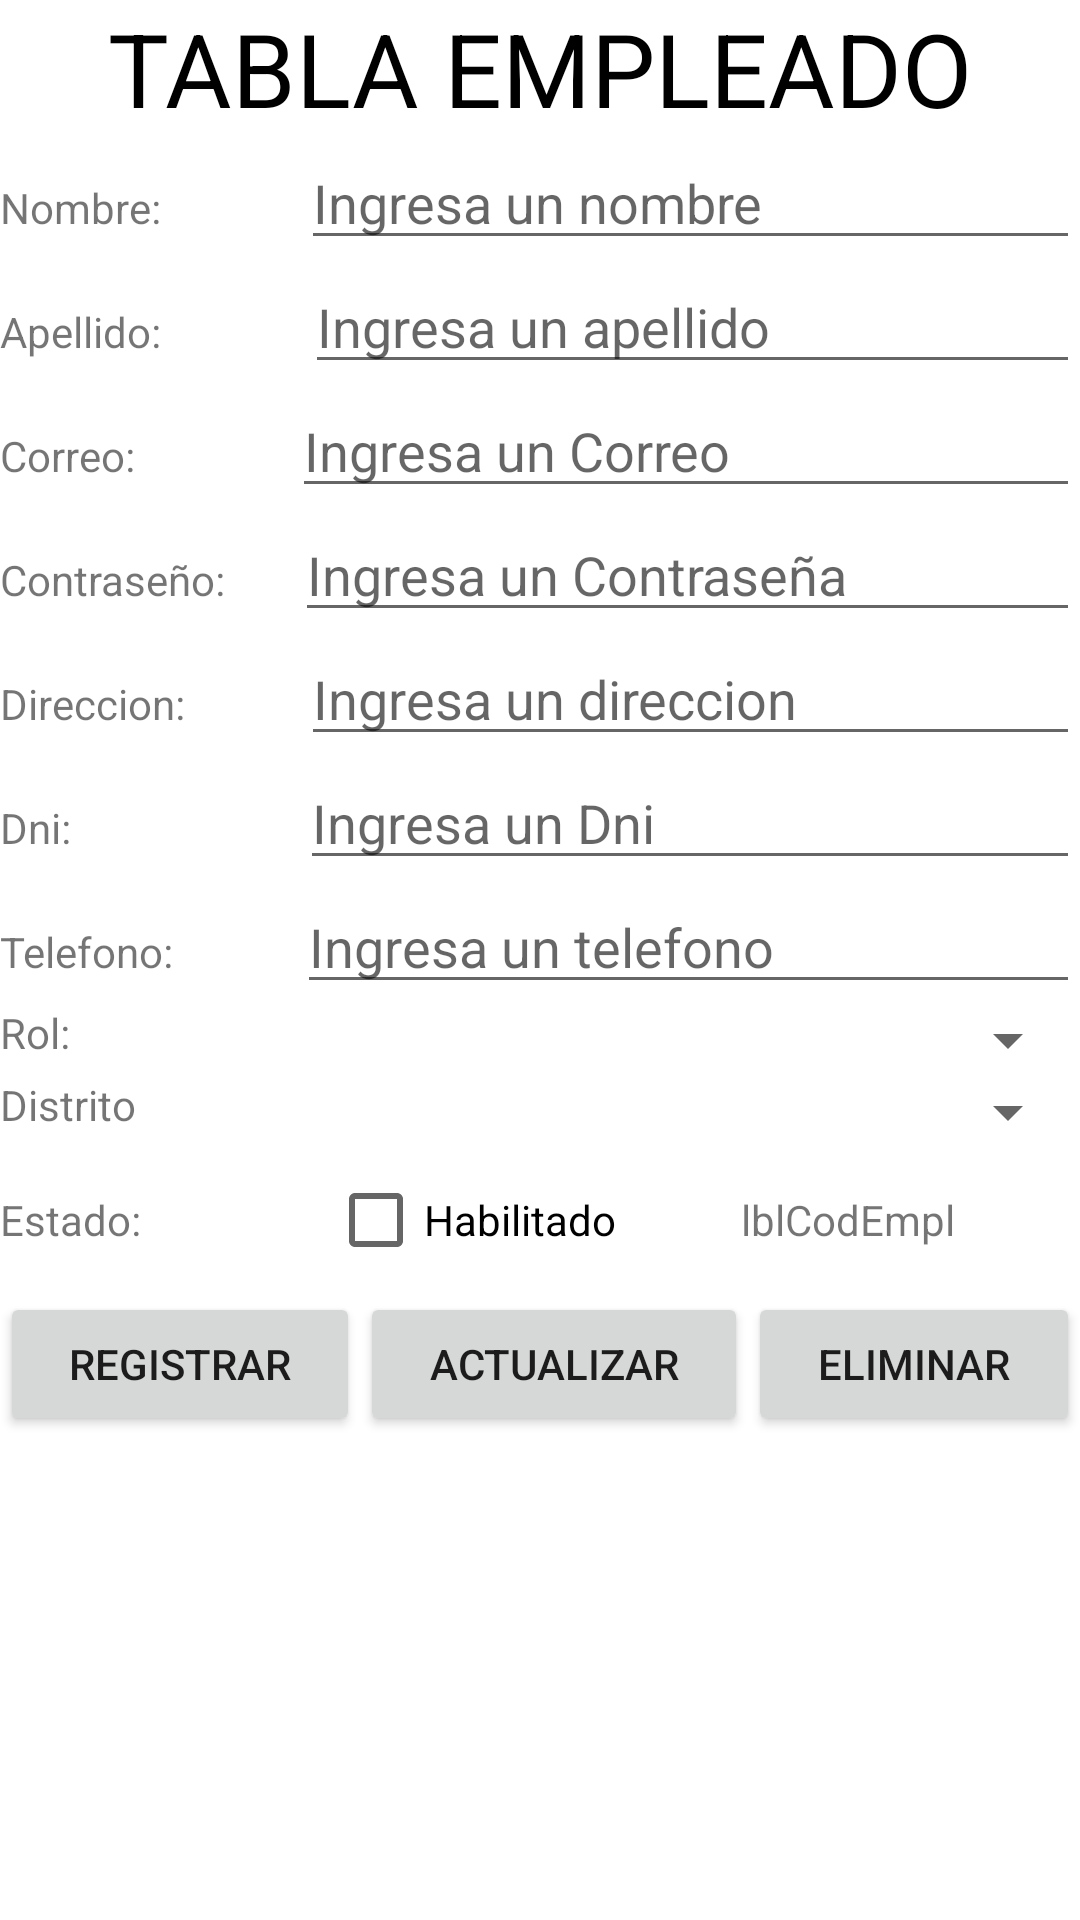

This screen was rendered from an Android layout file. Write that file and the resources it references.
<!-- AndroidManifest.xml: application theme Theme.Sistema_Modas -->
<!-- res/layout/fragmento__empleado.xml -->
<?xml version="1.0" encoding="utf-8"?>
<FrameLayout xmlns:android="http://schemas.android.com/apk/res/android"
    xmlns:tools="http://schemas.android.com/tools"
    android:layout_width="match_parent"
    android:layout_height="match_parent"
    tools:context=".Fragmento_Empleado">


    <LinearLayout
        android:layout_width="match_parent"
        android:layout_height="match_parent"
        android:orientation="vertical">

        <LinearLayout
            android:layout_width="match_parent"
            android:layout_height="wrap_content"
            android:orientation="horizontal">

            <TextView
                android:id="@+id/textView3"
                android:layout_width="wrap_content"
                android:layout_height="wrap_content"
                android:layout_weight="1"
                android:text="TABLA EMPLEADO"
                android:textAlignment="center"
                android:textColor="@color/black"
                android:textSize="34sp" />

        </LinearLayout>

        <LinearLayout
            android:layout_width="match_parent"
            android:layout_height="wrap_content"
            android:orientation="horizontal">
            <TextView
                android:id="@+id/textView"
                android:layout_width="51dp"
                android:layout_height="wrap_content"
                android:layout_weight="1"
                android:text="Nombre:" />

            <EditText
                android:id="@+id/txtNom"
                android:layout_width="wrap_content"
                android:layout_height="wrap_content"
                android:layout_weight="1"
                android:ems="10"
                android:hint="Ingresa un nombre"
                android:inputType="textPersonName" />

        </LinearLayout>

        <LinearLayout
            android:layout_width="match_parent"
            android:layout_height="wrap_content"
            android:orientation="horizontal">

            <TextView
                android:id="@+id/textView19"
                android:layout_width="wrap_content"
                android:layout_height="wrap_content"
                android:layout_weight="1"

                android:text="Apellido:" />

            <EditText
                android:id="@+id/txtApe"
                android:layout_width="wrap_content"
                android:layout_height="wrap_content"
                android:layout_weight="1"
                android:ems="10"
                android:hint="Ingresa un apellido"
                android:inputType="textPersonName" />

        </LinearLayout>

        <LinearLayout
            android:layout_width="match_parent"
            android:layout_height="wrap_content"
            android:orientation="horizontal">

            <TextView
                android:id="@+id/textView14"
                android:layout_width="wrap_content"
                android:layout_height="wrap_content"
                android:layout_weight="1"

                android:text="Correo:" />

            <EditText
                android:id="@+id/txtemail"
                android:layout_width="wrap_content"
                android:layout_height="wrap_content"
                android:layout_weight="1"
                android:ems="10"
                android:hint="Ingresa un Correo"
                android:inputType="textEmailAddress" />

        </LinearLayout>

        <LinearLayout
            android:layout_width="match_parent"
            android:layout_height="wrap_content"
            android:orientation="horizontal">

            <TextView
                android:id="@+id/textView18"
                android:layout_width="47dp"
                android:layout_height="wrap_content"
                android:layout_weight="1"

                android:text="Contraseño:" />

            <EditText
                android:id="@+id/editcontra"
                android:layout_width="wrap_content"
                android:layout_height="wrap_content"
                android:layout_weight="1"
                android:ems="10"
                android:hint="Ingresa un Contraseña"
                android:inputType="textPassword" />


        </LinearLayout>

        <LinearLayout
            android:layout_width="match_parent"
            android:layout_height="wrap_content"
            android:orientation="horizontal">
            <TextView
                android:id="@+id/textView9"
                android:layout_width="51dp"
                android:layout_height="wrap_content"
                android:layout_weight="1"
                android:text="Direccion:" />

            <EditText
                android:id="@+id/txtDireccion"
                android:layout_width="wrap_content"
                android:layout_height="wrap_content"
                android:layout_weight="1"
                android:ems="10"
                android:hint="Ingresa un direccion"
                android:inputType="textPersonName" />
        </LinearLayout>

        <LinearLayout
            android:layout_width="match_parent"
            android:layout_height="wrap_content"
            android:orientation="horizontal">
            <TextView
                android:id="@+id/textView5"
                android:layout_width="50dp"
                android:layout_height="29dp"
                android:layout_weight="1"
                android:text="Dni:" />

            <EditText
                android:id="@+id/editDni"
                android:layout_width="wrap_content"
                android:layout_height="wrap_content"
                android:layout_weight="1"
                android:ems="10"
                android:hint="Ingresa un Dni"
                android:inputType="number" />
        </LinearLayout>

        <LinearLayout
            android:layout_width="match_parent"
            android:layout_height="wrap_content"
            android:orientation="horizontal">
            <TextView
                android:id="@+id/textView4"
                android:layout_width="48dp"
                android:layout_height="wrap_content"
                android:layout_weight="1"
                android:text="Telefono:" />

            <EditText
                android:id="@+id/editTelefono"
                android:layout_width="wrap_content"
                android:layout_height="wrap_content"
                android:layout_weight="1"
                android:ems="10"
                android:hint="Ingresa un telefono"
                android:inputType="number" />
        </LinearLayout>

        <LinearLayout
            android:layout_width="match_parent"
            android:layout_height="wrap_content"
            android:orientation="horizontal">
            <TextView
                android:id="@+id/textView11"
                android:layout_width="258dp"
                android:layout_height="wrap_content"
                android:layout_weight="1"
                android:text="Rol:" />

            <Spinner
                android:id="@+id/cboRol"
                android:layout_width="match_parent"
                android:layout_height="wrap_content"
                android:layout_weight="1"
                tools:ignore="SpeakableTextPresentCheck,SpeakableTextPresentCheck,TouchTargetSizeCheck,TouchTargetSizeCheck" />

        </LinearLayout>
        <LinearLayout
            android:layout_width="match_parent"
            android:layout_height="wrap_content"
            android:orientation="horizontal">

            <TextView
                android:id="@+id/textView111"
                android:layout_width="258dp"
                android:layout_height="wrap_content"
                android:layout_weight="1"
                android:text="Distrito" />

            <Spinner
                android:id="@+id/cboDis"
                android:layout_width="match_parent"
                android:layout_height="wrap_content"
                android:layout_weight="1"
                tools:ignore="SpeakableTextPresentCheck,SpeakableTextPresentCheck,TouchTargetSizeCheck,TouchTargetSizeCheck" />

        </LinearLayout>
        <LinearLayout
            android:layout_width="match_parent"
            android:layout_height="wrap_content"
            android:orientation="horizontal">
            <TextView
                android:id="@+id/textView12"
                android:layout_width="68dp"
                android:layout_height="wrap_content"
                android:layout_weight="1"
                android:text="Estado:" />

            <CheckBox
                android:id="@+id/chkEstEmp"
                android:layout_width="wrap_content"
                android:layout_height="wrap_content"
                android:layout_weight="1"
                android:text="Habilitado" />

            <TextView
                android:id="@+id/lblCodEmp"
                android:layout_width="wrap_content"
                android:layout_height="wrap_content"
                android:layout_weight="1"
                android:text="lblCodEmpl" />

        </LinearLayout>
        <LinearLayout
            android:layout_width="match_parent"
            android:layout_height="wrap_content"
            android:orientation="horizontal">

            <Button
                android:id="@+id/btnRegistrarEmp"
                android:layout_width="wrap_content"
                android:layout_height="wrap_content"
                android:layout_weight="1"
                android:text="Registrar" />

            <Button
                android:id="@+id/btnActualizarEmp"
                android:layout_width="wrap_content"
                android:layout_height="wrap_content"
                android:layout_weight="1"
                android:text="Actualizar" />

            <Button
                android:id="@+id/btnEliminarEmp"
                android:layout_width="wrap_content"
                android:layout_height="wrap_content"
                android:layout_weight="1"
                android:text="Eliminar" />

        </LinearLayout>

        <LinearLayout
            android:layout_width="match_parent"
            android:layout_height="wrap_content"
            android:orientation="horizontal">

            <ListView
                android:id="@+id/lstEmpl"
                android:layout_width="match_parent"
                android:layout_height="match_parent"
                android:listSelector="@color/purple_200" />
        </LinearLayout>
    </LinearLayout>
</FrameLayout>
<!-- resources referenced by this layout -->
<resources>
  <style name="Theme.Sistema_Modas" parent="Theme.MaterialComponents.DayNight.DarkActionBar">
          
          <item name="colorPrimary">@color/purple_500</item>
          <item name="colorPrimaryVariant">@color/purple_700</item>
          <item name="colorOnPrimary">@color/white</item>
          
          <item name="colorSecondary">@color/teal_200</item>
          <item name="colorSecondaryVariant">@color/teal_700</item>
          <item name="colorOnSecondary">@color/black</item>
          
          <item name="android:statusBarColor">?attr/colorPrimaryVariant</item>
          
      </style>
  <!-- not gathered from this repository: default colours our renderer supplied (Android Studio template values) -->
  <color name="purple_200">#FFBB86FC</color>
  <color name="purple_500">#FF6200EE</color>
  <color name="purple_700">#FF3700B3</color>
  <color name="teal_200">#FF03DAC5</color>
  <color name="teal_700">#FF018786</color>
  <color name="black">#FF000000</color>
  <color name="white">#FFFFFFFF</color>
</resources>
